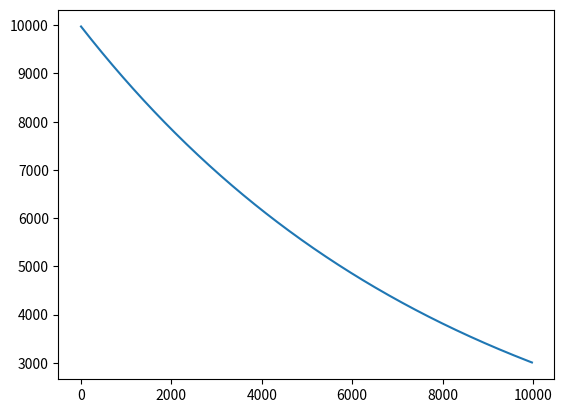

Python code for this plot:

import matplotlib.pyplot as plt
if __name__ == "__main__":
    p=10000
    r=0.000120008
    dt=21 #تغير بالزمن
    pt=[]
    t=[]
    for i in range(int(10000/dt)):
       g= p*r # نسبة التناقص بالسنة
       p=p-(g*dt)
       t.append(i*dt)
       pt.append(p)
       
    print(p) 
    plt.plot(t,pt)  
    plt.show()
